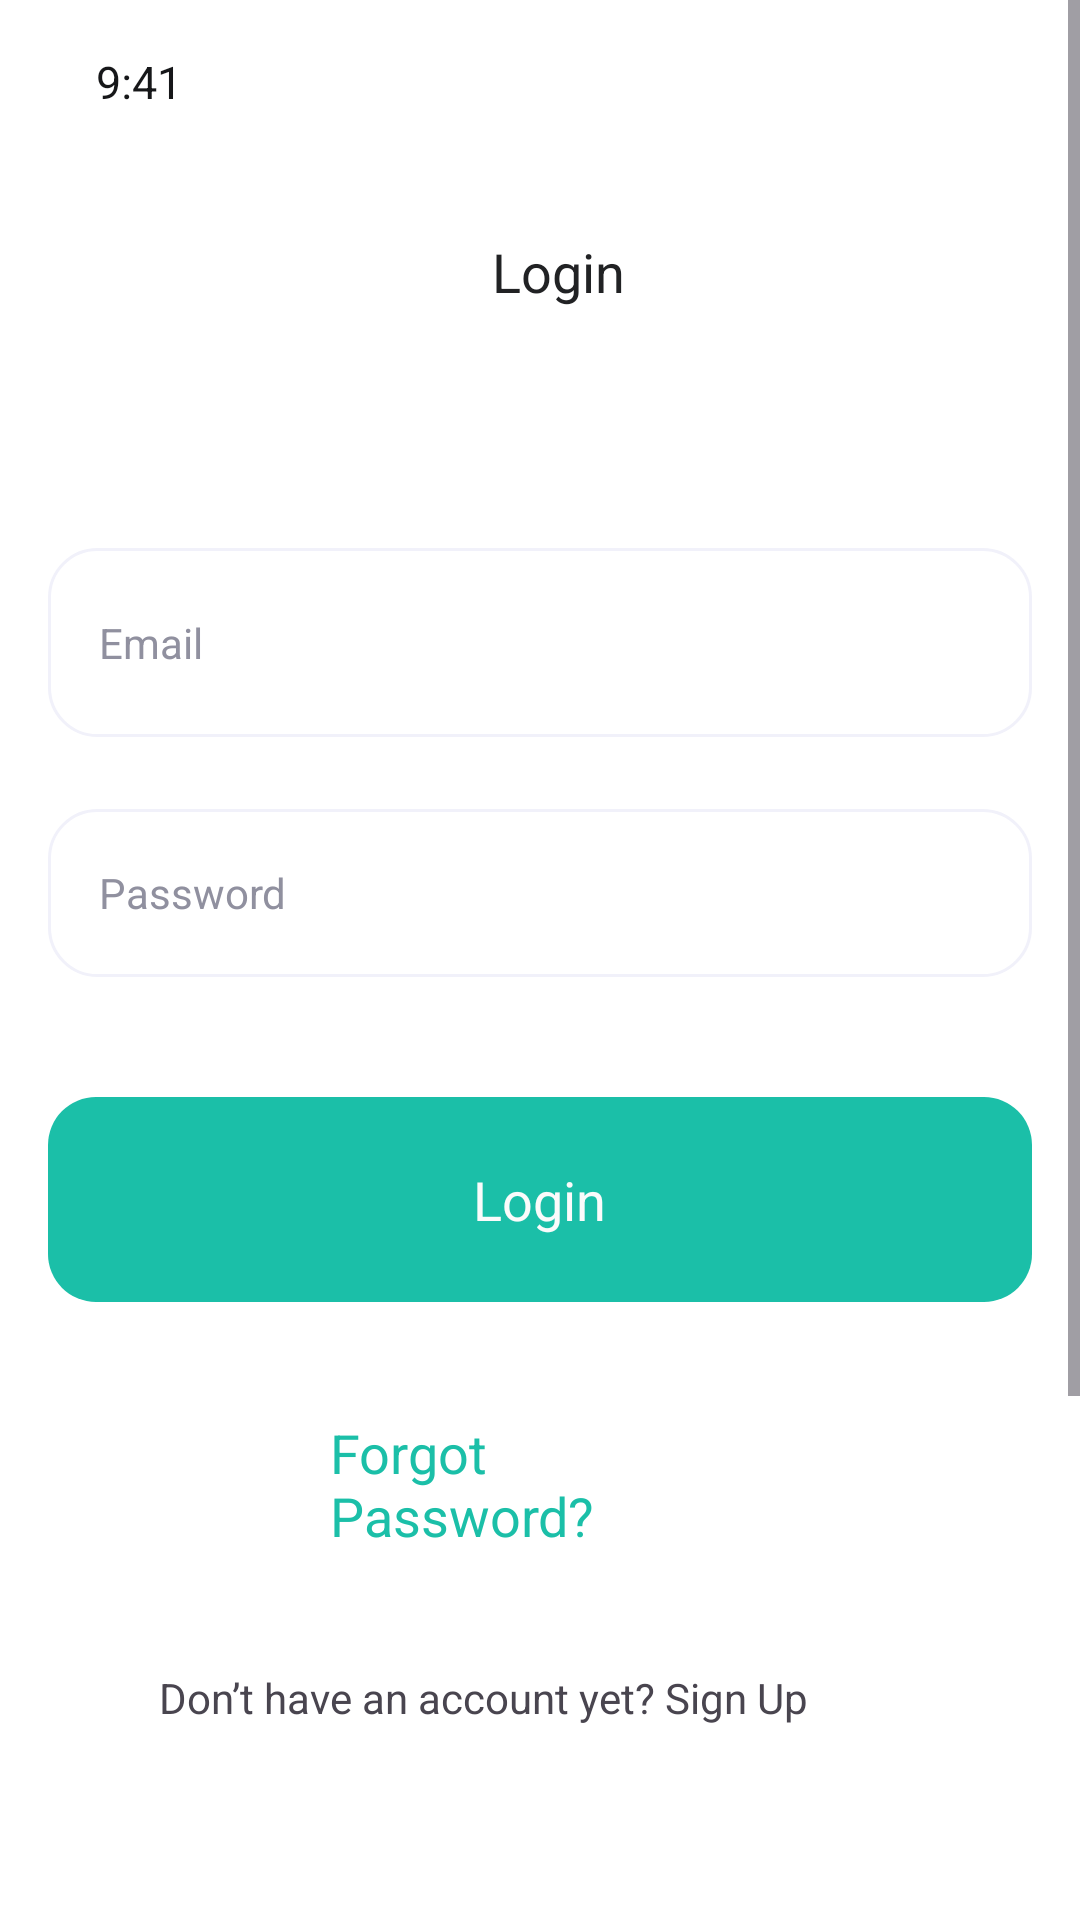

The Android layout XML behind this screen, and the referenced resources:
<!-- AndroidManifest.xml: application theme Theme.Classifund -->
<!-- res/layout/activity_login.xml -->
<LinearLayout 
	xmlns:android="http://schemas.android.com/apk/res/android"
	xmlns:tools="http://schemas.android.com/tools"
	xmlns:app="http://schemas.android.com/apk/res-auto"
	android:background="@color/surfaceContainerLowest"
	android:clipChildren="false"
	android:clipToPadding="false"
	android:orientation="vertical"
	android:layout_width="match_parent"
	android:layout_height="match_parent">
	<ScrollView 
		android:clipChildren="false"
		android:clipToPadding="false"
		android:id="@+id/rffik8z56k9o"
		android:layout_width="match_parent"
		android:layout_height="0dp"
		android:layout_weight="1"
		android:background="@color/surfaceContainerLowest">
		<LinearLayout
			android:layout_width="match_parent"
			android:layout_height="match_parent"
			android:clipChildren="false"
			android:clipToPadding="false"
			android:orientation="vertical">
			<LinearLayout
				android:id="@+id/rlxg403637z"
				android:layout_width="match_parent"
				android:layout_height="wrap_content"
				android:gravity="center_vertical"
				android:background="@color/surfaceContainerLowest"
				android:paddingVertical="17dp"
				android:paddingLeft="32dp"
				android:paddingRight="15dp"
				android:orientation="horizontal">
				<TextView
					android:id="@+id/rc9oxaxn3tq4"
					android:textColor="#161719"
					android:textSize="15sp"
					android:layout_marginEnd="4dp"
					android:layout_height="wrap_content"
					android:layout_width="match_parent"
					android:layout_weight="1"
					android:text="9:41"
				/>
				<ImageView
					android:id="@+id/ru1x4hramws"
					android:layout_width="67dp"
					android:layout_height="11dp"
					android:src="@mipmap/ic_launcher"
					android:scaleType="fitXY"
				/>
			</LinearLayout>
			<LinearLayout
				android:id="@+id/rc0a6ncyhggu"
				android:layout_width="match_parent"
				android:layout_height="wrap_content"
				android:gravity="center_vertical"
				android:background="@color/surfaceContainerLowest"
				android:paddingVertical="24dp"
				android:paddingHorizontal="20dp"
				android:layout_marginBottom="56dp"
				android:orientation="horizontal">
				<ImageView
					android:id="@+id/rg8h44uildka"
					android:layout_width="23dp"
					android:layout_height="16dp"
					android:layout_marginEnd="121dp"
					android:src="@mipmap/ic_launcher"
					android:scaleType="fitXY"
				/>
				<TextView
					android:id="@+id/r7486y8qujji"
					android:textColor="#212224"
					android:textSize="18sp"
					android:layout_height="wrap_content"
					android:layout_width="match_parent"
					android:layout_weight="1"
					android:text="Login"
				/>
			</LinearLayout>
			<LinearLayout
				android:id="@+id/r9b6m4mer2gf"
				android:layout_width="match_parent"
				android:layout_height="wrap_content"
				android:background="@drawable/sf1f1fasw1cr16bffffff"
				android:paddingVertical="22dp"
				android:paddingHorizontal="17dp"
				android:layout_marginBottom="24dp"
				android:layout_marginHorizontal="16dp"
				android:orientation="vertical">
				<TextView
					android:id="@+id/rrk3t69j27wb"
					android:textColor="#90909F"
					android:textSize="@dimen/fontsize_body_large"
					android:layout_height="wrap_content"
					android:layout_width="wrap_content"
					android:text="Email"
				/>
			</LinearLayout>
			<LinearLayout
				android:id="@+id/r5h8wni1147"
				android:layout_width="match_parent"
				android:layout_height="wrap_content"
				android:gravity="center_vertical"
				android:background="@drawable/sf1f1fasw1cr16bffffff"
				android:paddingVertical="12dp"
				android:paddingHorizontal="17dp"
				android:layout_marginBottom="40dp"
				android:layout_marginHorizontal="16dp"
				android:orientation="horizontal">
				<TextView
					android:id="@+id/runrdg3h6c1s"
					android:textColor="#90909F"
					android:textSize="@dimen/fontsize_body_large"
					android:layout_marginEnd="4dp"
					android:layout_height="wrap_content"
					android:layout_width="match_parent"
					android:layout_weight="1"
					android:text="Password"
				/>
				<ImageView
					android:id="@+id/rvlwiq71qamr"
					android:layout_width="32dp"
					android:layout_height="32dp"
					android:src="@mipmap/ic_launcher"
					android:scaleType="fitXY"
				/>
			</LinearLayout>
			<LinearLayout
				android:id="@+id/rykqs8mduu2"
				android:layout_width="match_parent"
				android:layout_height="wrap_content"
				android:gravity="center_horizontal"
				android:background="@drawable/cr16b1bbfa8"
				android:paddingVertical="22dp"
				android:layout_marginBottom="38dp"
				android:layout_marginHorizontal="16dp"
				android:orientation="vertical">
				<TextView
					android:id="@+id/r7po9wunnvxb"
					android:textColor="#FBFBFB"
					android:textSize="18sp"
					android:layout_height="wrap_content"
					android:layout_width="wrap_content"
					android:text="Login"
				/>
			</LinearLayout>
			<TextView
				android:id="@+id/rktzjcfusjle"
				android:textColor="#1BBFA8"
				android:textSize="18sp"
				android:layout_marginBottom="39dp"
				android:layout_marginHorizontal="110dp"
				android:layout_height="wrap_content"
				android:layout_width="match_parent"
				android:layout_weight="1"
				android:text="Forgot Password?"
			/>
			<TextView
				android:id="@+id/rj7adfkyorii"
				android:textSize="@dimen/fontsize_body_large"
				android:layout_marginBottom="235dp"
				android:layout_marginHorizontal="53dp"
				android:layout_height="wrap_content"
				android:layout_width="match_parent"
				android:layout_weight="1"
				android:text="Don’t have an account yet? Sign Up"
			/>
			<RelativeLayout
				android:id="@+id/r3d7ufj0wokr"
				android:layout_width="match_parent"
				android:layout_height="wrap_content"
				android:clipChildren="false"
				android:clipToPadding="false"
				>
				<LinearLayout
					android:layout_width="match_parent"
					android:layout_height="match_parent"
					android:clipChildren="false"
					android:clipToPadding="false"
					android:orientation="vertical">
					<ImageView
						android:id="@+id/rz252rcylhz"
						android:layout_width="match_parent"
						android:layout_height="70dp"
						android:src="@mipmap/ic_launcher"
						android:scaleType="fitXY"
					/>
				</LinearLayout>
				<ImageView
					android:id="@+id/rqk2vhgdj9s"
					android:layout_width="56dp"
					android:layout_height="56dp"
					android:layout_marginTop="-9dp"
					android:layout_marginStart="159dp"
					android:src="@mipmap/ic_launcher"
					android:scaleType="fitXY"
				/>
			</RelativeLayout>
		</LinearLayout>
	</ScrollView>
</LinearLayout>
<!-- resources referenced by this layout -->
<resources>
  <color name="surfaceContainerLowest">#FFFFFF</color>
  <!-- drawable cr16b1bbfa8 (drawable) -->
  <?xml version="1.0" encoding="UTF-8"?>
  <shape
  	xmlns:android="http://schemas.android.com/apk/res/android">
  	<solid
  		android:color="#1BBFA8"
  	/>
  	<corners
  		android:radius="16dp"
  	/>      
  </shape>
  <!-- drawable sf1f1fasw1cr16bffffff (drawable) -->
  <?xml version="1.0" encoding="UTF-8"?>
  <shape
  	xmlns:android="http://schemas.android.com/apk/res/android">
  	<solid
  		android:color="@color/surfaceContainerLowest"
  	/>
  	<stroke
  		android:color="#F1F1FA"
  		android:width="1dp"
  	/>       
  	<corners
  		android:radius="16dp"
  	/>      
  </shape>
  <style name="Theme.Classifund" parent="Base.Theme.Classifund" />
  <style name="Base.Theme.Classifund" parent="Theme.Material3.DayNight.NoActionBar">
          
          
      </style>
</resources>
